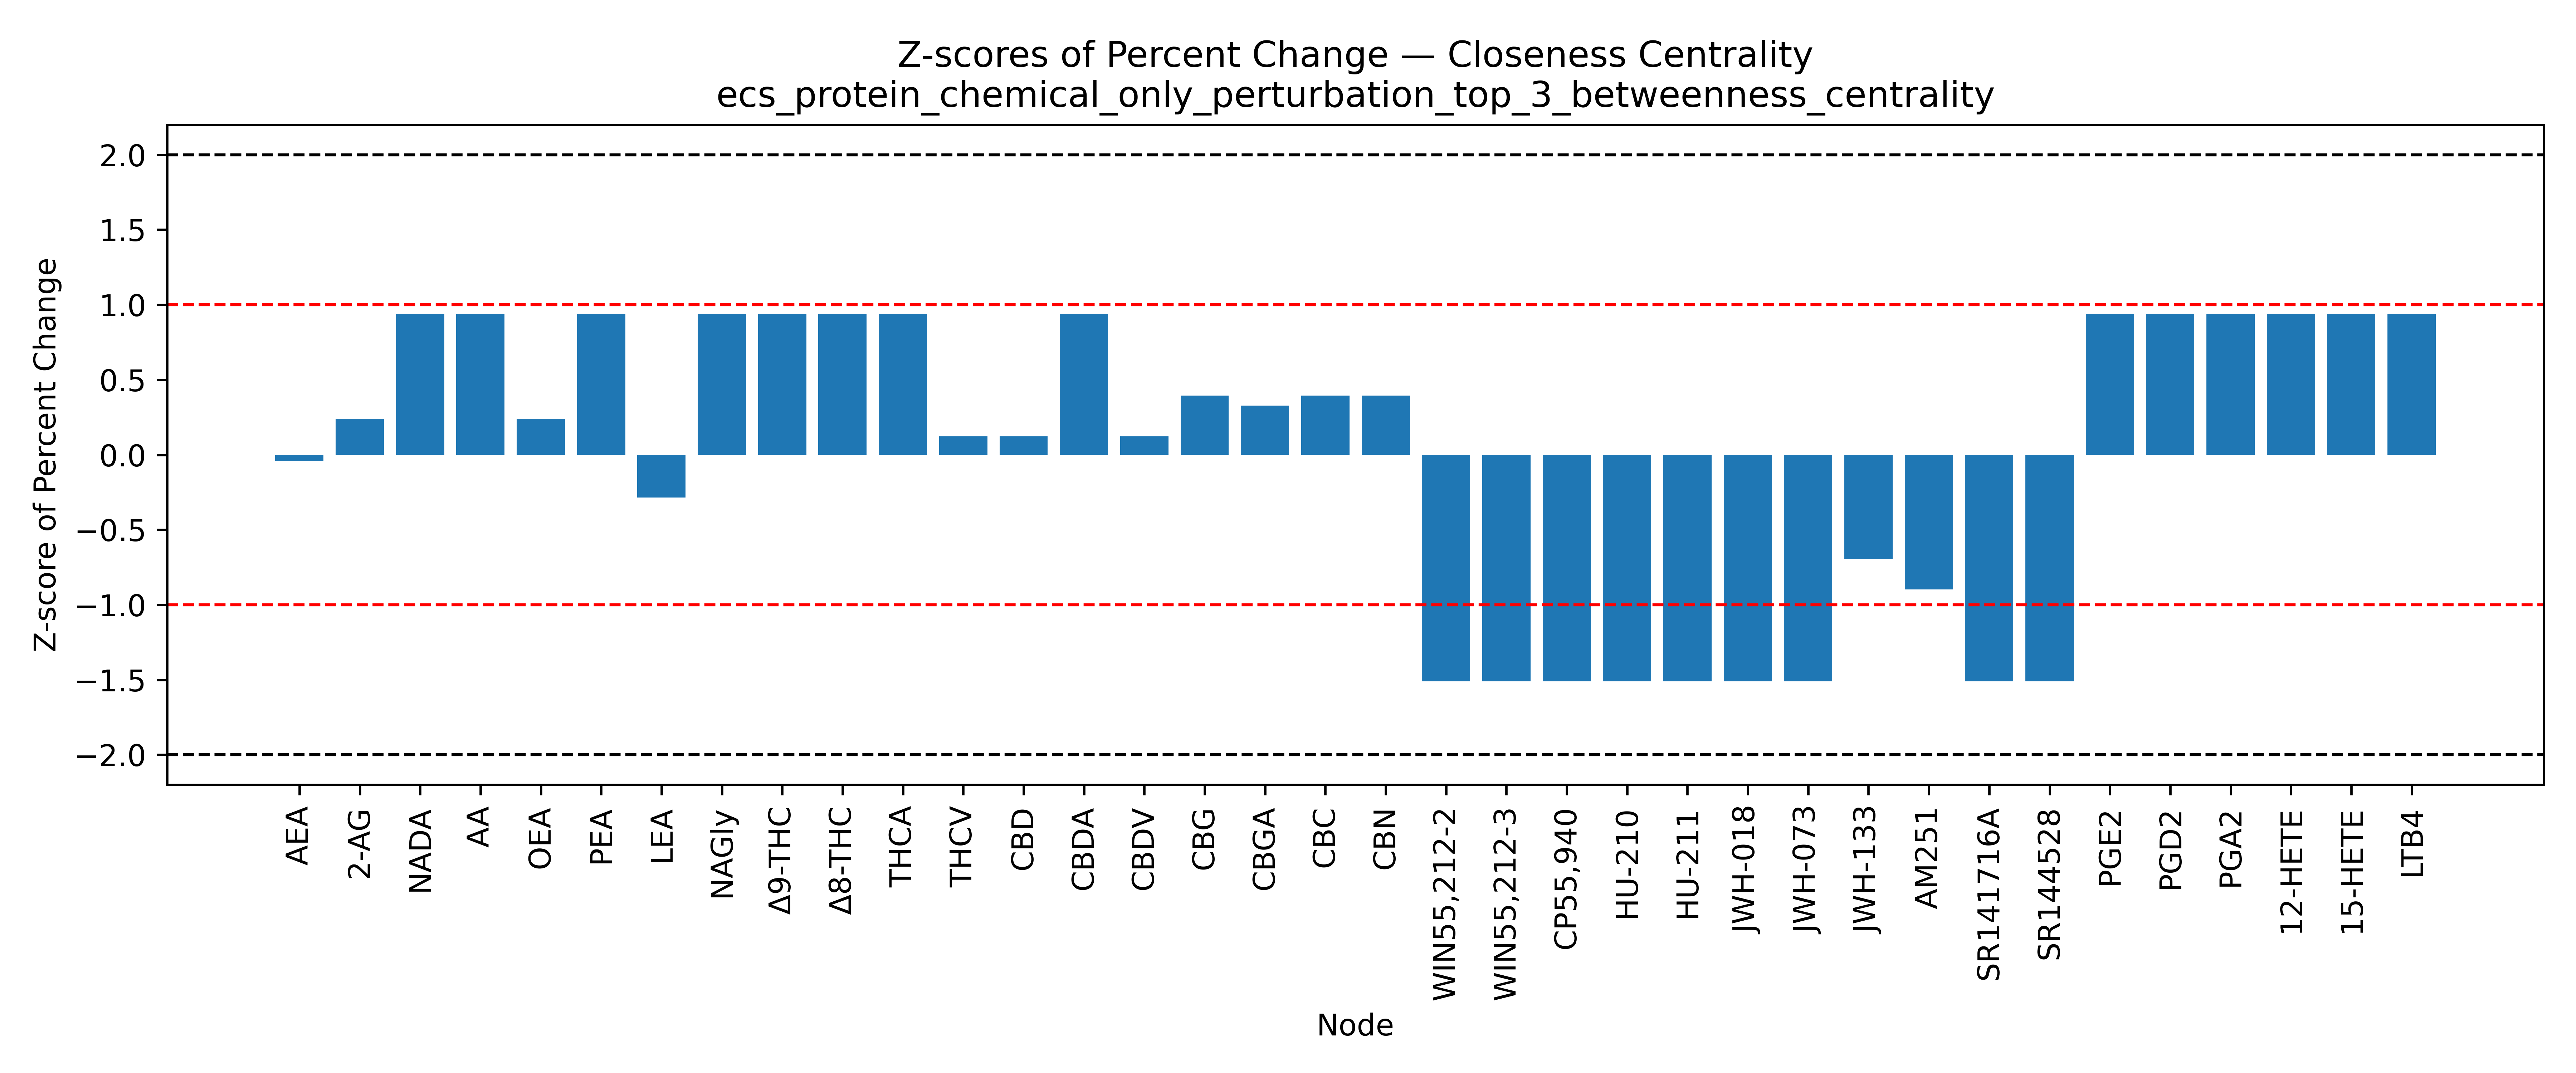

The file beside this chart, header and first rows:
Node, Percent Change, Z Score, Mean (Percent Change), Std (Percent Change)
GPR18, , , -35.91, 42.43
GPR119, , , -35.91, 42.43
TRPV1, , , -35.91, 42.43
TRPV2, , , -35.91, 42.43
TRPV3, , , -35.91, 42.43
TRPV4, , , -35.91, 42.43
PPARA, , , -35.91, 42.43
PPARD, , , -35.91, 42.43
PPARG, , , -35.91, 42.43
NR1I2, , , -35.91, 42.43
NAPEPLD, , , -35.91, 42.43
PLCB1, , , -35.91, 42.43
PLCE1, , , -35.91, 42.43
DAGLA, , , -35.91, 42.43
DAGLB, , , -35.91, 42.43
FAAH, , , -35.91, 42.43
NAAA, , , -35.91, 42.43
MGLL, , , -35.91, 42.43
ABHD6, , , -35.91, 42.43
ABHD12, , , -35.91, 42.43
PTGS2, , , -35.91, 42.43
ALOX5, , , -35.91, 42.43
ALOX12, , , -35.91, 42.43
ALOX15, , , -35.91, 42.43
FABP1, , , -35.91, 42.43
FABP3, , , -35.91, 42.43
FABP5, , , -35.91, 42.43
FABP7, , , -35.91, 42.43
HSPA1A, , , -35.91, 42.43
SLCO2B1, , , -35.91, 42.43
SLC22A5, , , -35.91, 42.43
GNAI1, , , -35.91, 42.43
GNAI2, , , -35.91, 42.43
GNAI3, , , -35.91, 42.43
ARRB1, , , -35.91, 42.43
GRK2, , , -35.91, 42.43
AKT1, , , -35.91, 42.43
AEA, -37.63, -0.04051, -35.91, 42.43
2-AG, -25.75, 0.2395, -35.91, 42.43
Noladin, , , -35.91, 42.43
Virodhamine, , , -35.91, 42.43
NADA, 3.947, 0.9395, -35.91, 42.43
AA, 3.947, 0.9395, -35.91, 42.43
OEA, -25.75, 0.2395, -35.91, 42.43
PEA, 3.947, 0.9395, -35.91, 42.43
LEA, -48.03, -0.2855, -35.91, 42.43
NAGly, 3.947, 0.9395, -35.91, 42.43
Δ9-THC, 3.947, 0.9395, -35.91, 42.43
Δ8-THC, 3.947, 0.9395, -35.91, 42.43
THCA, 3.947, 0.9395, -35.91, 42.43
THCV, -30.7, 0.1228, -35.91, 42.43
CBD, -30.7, 0.1228, -35.91, 42.43
CBDA, 3.947, 0.9395, -35.91, 42.43
CBDV, -30.7, 0.1228, -35.91, 42.43
CBG, -19.15, 0.3951, -35.91, 42.43
CBGA, -22.04, 0.327, -35.91, 42.43
CBC, -19.15, 0.3951, -35.91, 42.43
CBN, -19.15, 0.3951, -35.91, 42.43
CBL, , , -35.91, 42.43
WIN55,212-2, -100.0, -1.511, -35.91, 42.43
... 17 more rows
